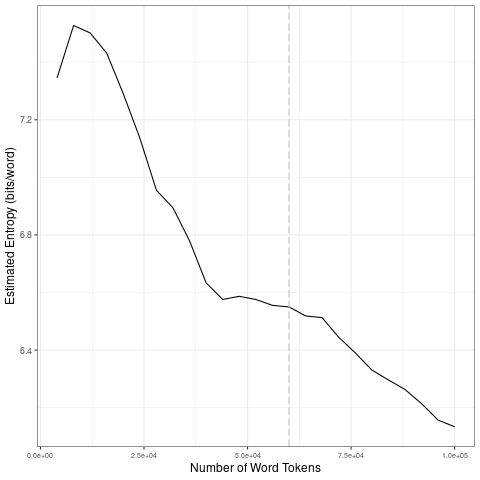

The data file committed next to this chart (first rows):
file, entropy.Corpus.Size, entropy.Entropy, sd.Corpus.Size, sd.SD
data/en_by_offensive/0_tokens_1-gram.txt, 4000, 7.345, 20000, 0.101
data/en_by_offensive/0_tokens_1-gram.txt, 8000, 7.527, 40000, 0.1888
data/en_by_offensive/0_tokens_1-gram.txt, 12000, 7.502, 60000, 0.01548
data/en_by_offensive/0_tokens_1-gram.txt, 16000, 7.431, 80000, 0.08042
data/en_by_offensive/0_tokens_1-gram.txt, 20000, 7.29, 1e+05, 0.06882
data/en_by_offensive/0_tokens_1-gram.txt, 24000, 7.136, 20000, 0.101
data/en_by_offensive/0_tokens_1-gram.txt, 28000, 6.955, 40000, 0.1888
data/en_by_offensive/0_tokens_1-gram.txt, 32000, 6.894, 60000, 0.01548
data/en_by_offensive/0_tokens_1-gram.txt, 36000, 6.779, 80000, 0.08042
data/en_by_offensive/0_tokens_1-gram.txt, 40000, 6.633, 1e+05, 0.06882
data/en_by_offensive/0_tokens_1-gram.txt, 44000, 6.576, 20000, 0.101
data/en_by_offensive/0_tokens_1-gram.txt, 48000, 6.587, 40000, 0.1888
data/en_by_offensive/0_tokens_1-gram.txt, 52000, 6.576, 60000, 0.01548
data/en_by_offensive/0_tokens_1-gram.txt, 56000, 6.555, 80000, 0.08042
data/en_by_offensive/0_tokens_1-gram.txt, 60000, 6.55, 1e+05, 0.06882
data/en_by_offensive/0_tokens_1-gram.txt, 64000, 6.519, 20000, 0.101
data/en_by_offensive/0_tokens_1-gram.txt, 68000, 6.512, 40000, 0.1888
data/en_by_offensive/0_tokens_1-gram.txt, 72000, 6.444, 60000, 0.01548
data/en_by_offensive/0_tokens_1-gram.txt, 76000, 6.39, 80000, 0.08042
data/en_by_offensive/0_tokens_1-gram.txt, 80000, 6.331, 1e+05, 0.06882
data/en_by_offensive/0_tokens_1-gram.txt, 84000, 6.296, 20000, 0.101
data/en_by_offensive/0_tokens_1-gram.txt, 88000, 6.263, 40000, 0.1888
data/en_by_offensive/0_tokens_1-gram.txt, 92000, 6.214, 60000, 0.01548
data/en_by_offensive/0_tokens_1-gram.txt, 96000, 6.157, 80000, 0.08042
data/en_by_offensive/0_tokens_1-gram.txt, 1e+05, 6.133, 1e+05, 0.06882
